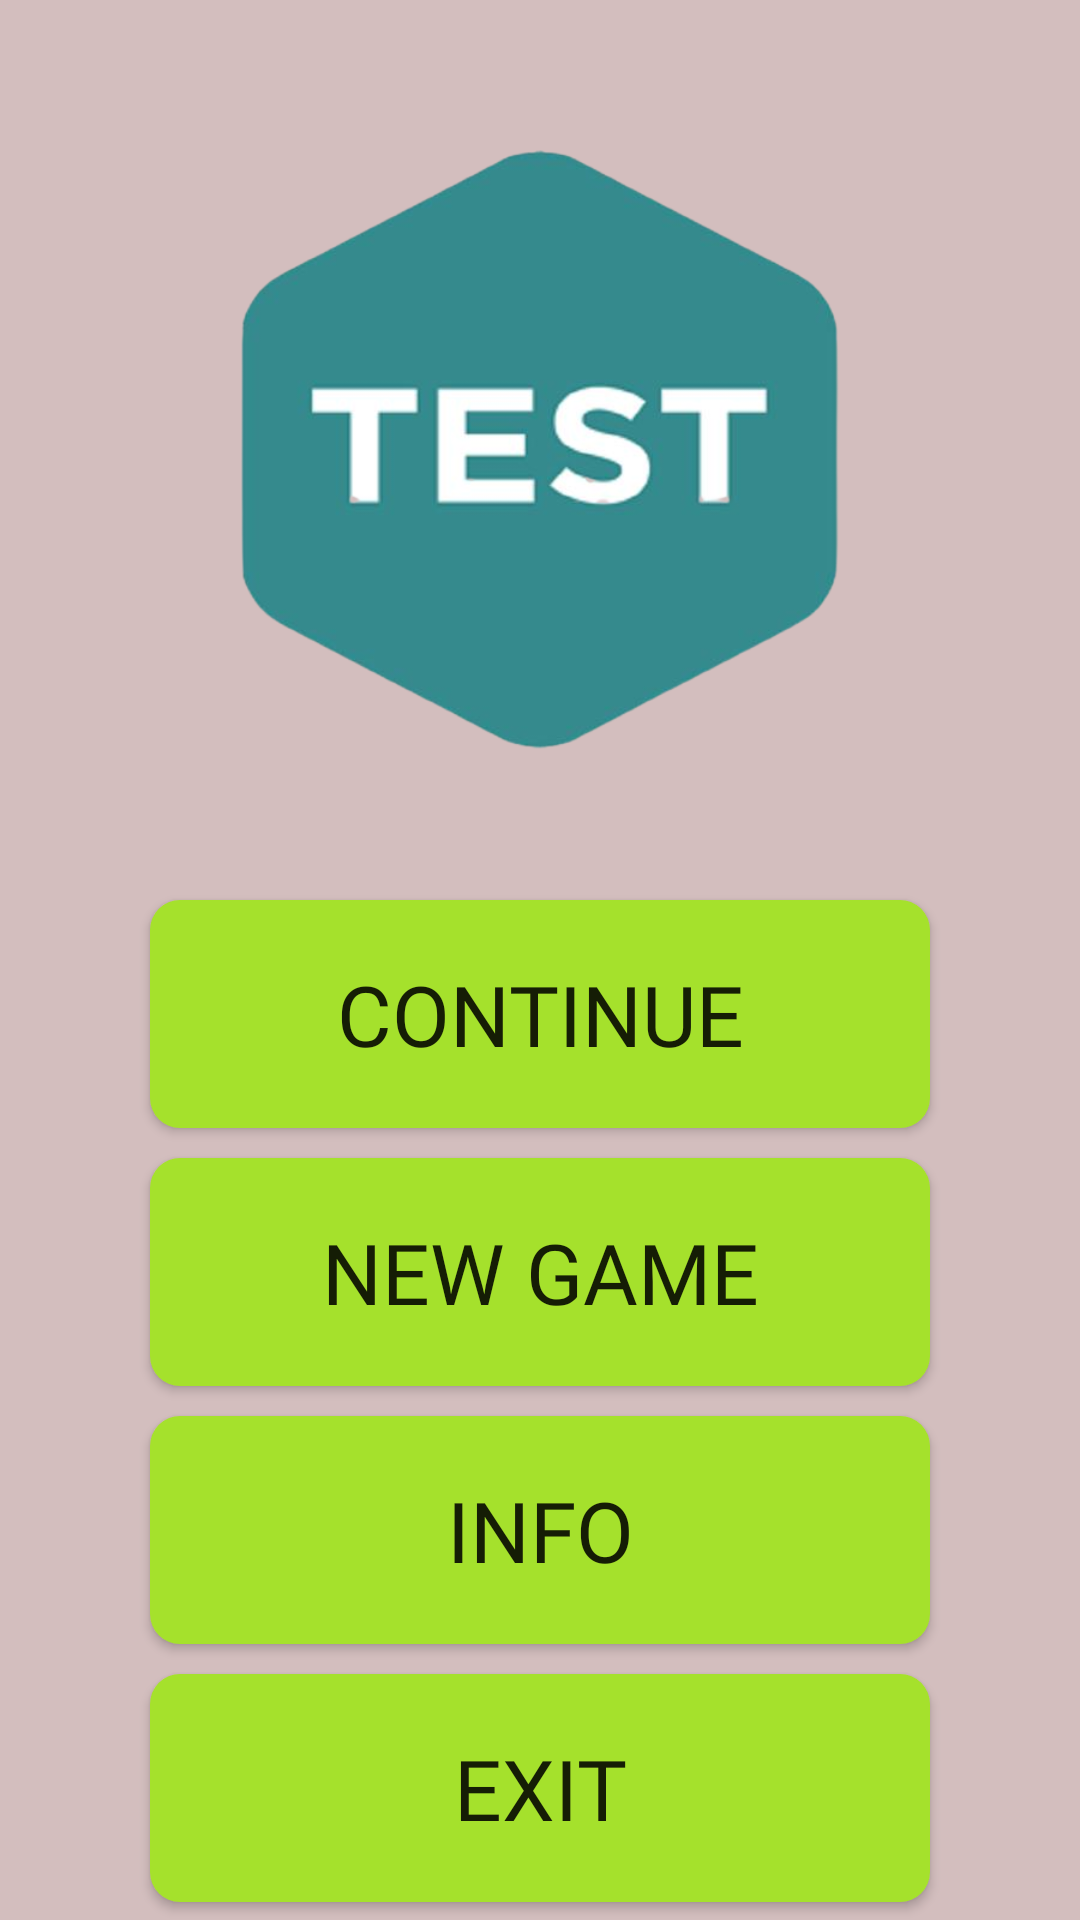

Reconstruct the res/layout file that produces this screen, plus the resources it refers to.
<!-- AndroidManifest.xml: application theme Theme.TestApp -->
<!-- res/layout/activity_main.xml -->
<?xml version="1.0" encoding="utf-8"?>
<androidx.appcompat.widget.LinearLayoutCompat xmlns:android="http://schemas.android.com/apk/res/android"
    xmlns:app="http://schemas.android.com/apk/res-auto"
    xmlns:tools="http://schemas.android.com/tools"
    android:layout_width="match_parent"
    android:layout_height="match_parent"
    android:orientation="vertical"
    android:gravity="top|center_horizontal"
    android:background="#D3BEBE"
    tools:context=".MainActivity">

    <androidx.appcompat.widget.AppCompatImageView
        android:layout_width="200dp"
        android:layout_height="300dp"
        android:scaleType="fitCenter"
        android:src="@drawable/icon_test_1"/>

    <androidx.appcompat.widget.AppCompatButton
        android:id="@+id/continueBtn"
        android:layout_width="match_parent"
        android:layout_height="76dp"
        android:layout_marginHorizontal="50dp"
        android:text="@string/continue_button"
        android:fontFamily="@font/robotomono_wght"
        android:textSize="28sp"
        android:background="@drawable/bg_btn"/>

    <Space
        android:layout_width="wrap_content"
        android:layout_height="10dp"/>

    <androidx.appcompat.widget.AppCompatButton
        android:id="@+id/newGame"
        android:layout_width="match_parent"
        android:layout_height="76dp"
        android:layout_marginHorizontal="50dp"
        android:text="@string/new_game"
        android:fontFamily="@font/robotomono_wght"
        android:textSize="28sp"
        android:background="@drawable/bg_btn"/>

    <Space
        android:layout_width="wrap_content"
        android:layout_height="10dp"/>

    <androidx.appcompat.widget.AppCompatButton
        android:id="@+id/infoBtn"
        android:layout_width="match_parent"
        android:layout_height="76dp"
        android:layout_marginHorizontal="50dp"
        android:text="@string/challenge"
        android:textSize="28sp"
        android:fontFamily="@font/robotomono_wght"
        android:background="@drawable/bg_btn"/>

    <Space
        android:layout_width="wrap_content"
        android:layout_height="10dp"/>

    <androidx.appcompat.widget.AppCompatButton
        android:id="@+id/exitBtn"
        android:layout_width="match_parent"
        android:layout_height="76dp"
        android:layout_marginHorizontal="50dp"
        android:fontFamily="@font/robotomono_wght"
        android:text="@string/exit"
        android:textSize="28sp"
        android:background="@drawable/bg_btn"/>




</androidx.appcompat.widget.LinearLayoutCompat>
<!-- resources referenced by this layout -->
<resources>
  <!-- drawable bg_btn (drawable) -->
  <?xml version="1.0" encoding="utf-8"?>
  <shape xmlns:android="http://schemas.android.com/apk/res/android"
      android:shape="rectangle">
  
      <corners android:radius="10dp"/>
      <solid android:color="#A5E12C"/>
  
  </shape>
  <!-- drawable icon_test_1: png bitmap (drawable, 74774 bytes) -->
  <string name="challenge">Info</string>
  <string name="continue_button">Continue</string>
  <string name="exit">Exit</string>
  <string name="new_game">New Game</string>
  <style name="Theme.TestApp" parent="Theme.MaterialComponents.DayNight.NoActionBar">
          
          <item name="colorPrimary">@color/purple_500</item>
          <item name="colorPrimaryVariant">@color/purple_700</item>
          <item name="colorOnPrimary">@color/white</item>
          
          <item name="colorSecondary">@color/teal_200</item>
          <item name="colorSecondaryVariant">@color/teal_700</item>
          <item name="colorOnSecondary">@color/black</item>
          
          <item name="android:statusBarColor">#F6F2F2</item>
          
      </style>
  <color name="purple_500">#FF6200EE</color>
  <color name="purple_700">#FF3700B3</color>
  <color name="white">#FFFFFFFF</color>
  <color name="teal_200">#FF03DAC5</color>
  <color name="teal_700">#FF018786</color>
  <color name="black">#FF000000</color>
</resources>
